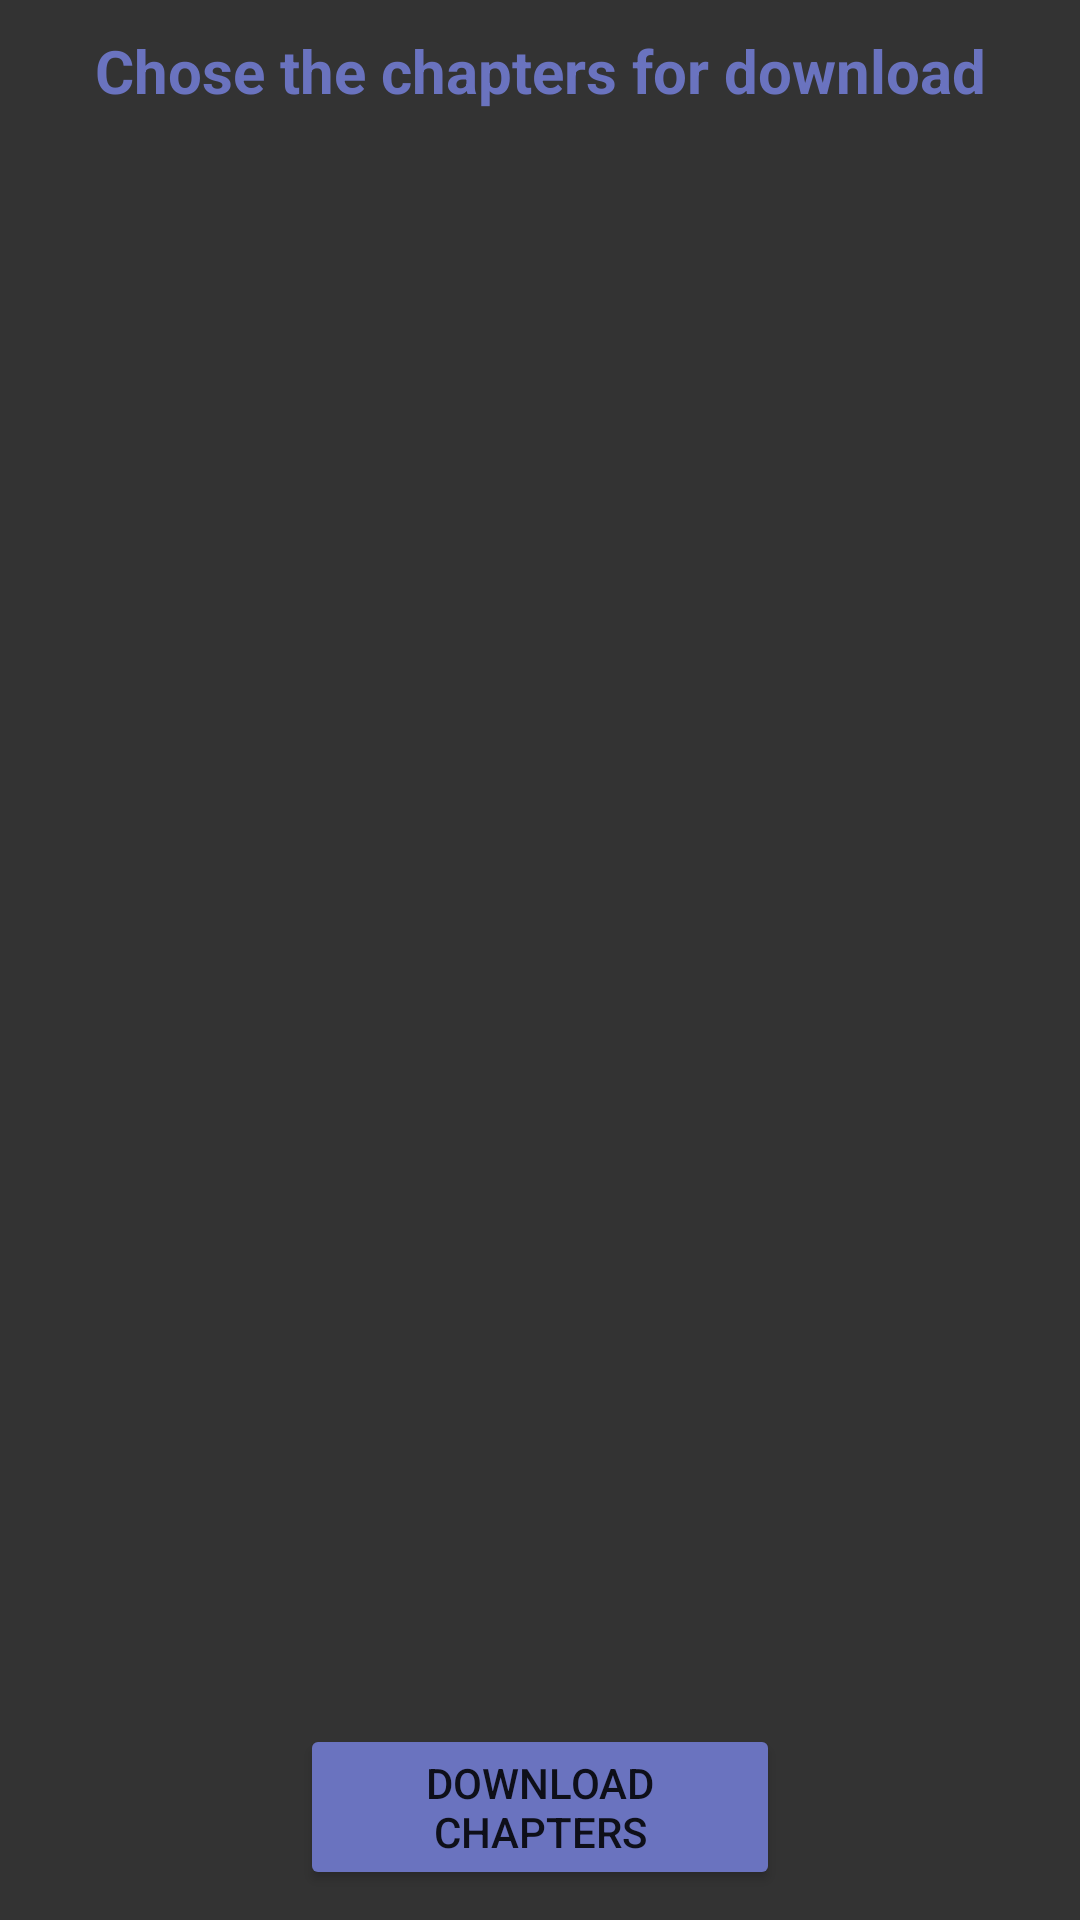

Here is an Android app screen rendered from its layout file. Give the layout XML and the strings, colors and styles it references.
<!-- AndroidManifest.xml: application theme AppTheme -->
<!-- res/layout/activity_download.xml -->
<?xml version="1.0" encoding="utf-8"?>

<FrameLayout xmlns:android="http://schemas.android.com/apk/res/android"
    xmlns:tools="http://schemas.android.com/tools"
    android:layout_width="match_parent"
    android:layout_height="match_parent"
    android:background="@color/colorGray"
    tools:context=".activitys.ChapterActivity">


    <LinearLayout
        android:layout_width="match_parent"
        android:layout_height="match_parent"
        android:orientation="vertical">

        <TextView
            android:id="@+id/TVChoseChapters"
            android:layout_width="match_parent"
            android:layout_height="wrap_content"
            android:text="@string/chose_the_chapters_for_download"
            android:textSize="20sp"
            android:textAlignment="center"
            android:textColor="@color/colorPurple"
            android:paddingVertical="10dp"
            android:textStyle="bold"/>

        <ListView
            android:id="@+id/LVCheckBoxChapter"
            android:layout_width="match_parent"
            android:layout_height="0dp"
            android:layout_weight="1">

        </ListView>

        <Button
            android:id="@+id/BTNDownloadChapters"
            android:layout_width="match_parent"
            android:layout_height="wrap_content"
            android:layout_marginHorizontal="100dp"
            android:layout_marginVertical="10dp"
            android:backgroundTint="@color/colorPurple"
            android:text="@string/download_chapters" />
    </LinearLayout>

</FrameLayout>
<!-- resources referenced by this layout -->
<resources>
  <color name="colorGray">#333333</color>
  <color name="colorPurple">#6A73BF</color>
  <string name="chose_the_chapters_for_download">Chose the chapters for download</string>
  <string name="download_chapters">Download Chapters</string>
  <style name="AppTheme" parent="Theme.AppCompat.Light.DarkActionBar">
          
          <item name="colorPrimary">@color/colorPrimary</item>
          <item name="colorPrimaryDark">@color/colorPrimaryDark</item>
          <item name="colorAccent">@color/colorAccent</item>
      </style>
  <color name="colorPrimary">#6A73BF</color>
  <color name="colorPrimaryDark">#4A61DF</color>
  <color name="colorAccent">#03DAC5</color>
</resources>
